Labelled photos from "data_split", an image-classification folder in hitoshi4148/turf-disease-app. The possible labels are: anthracnose decline, brown patch, dollar spot, fairy ring, healthy, large patch, leaf spot, pythium, red thread, snow mold, take all patch.

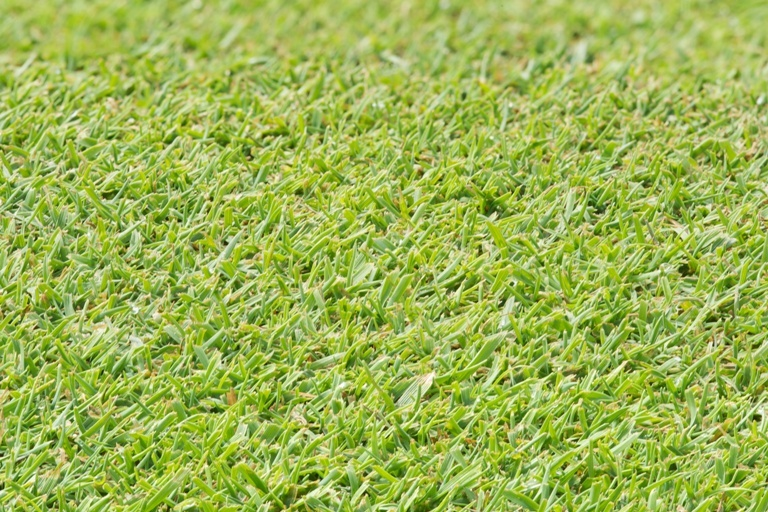
Label: healthy

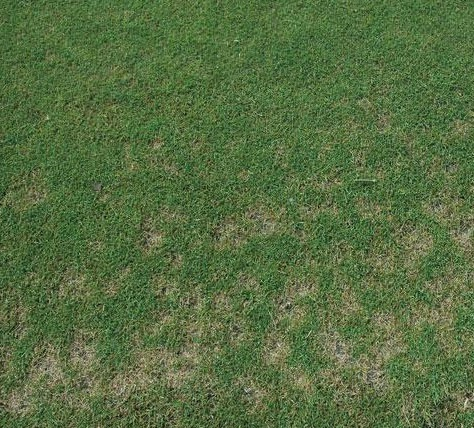
Label: dollar spot

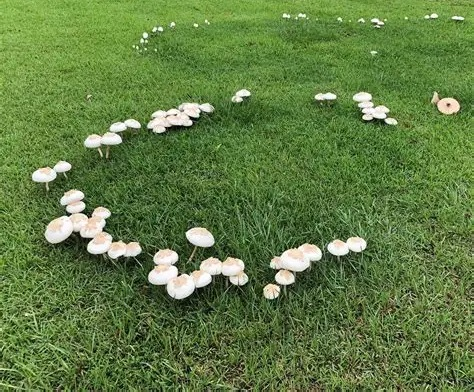
Label: fairy ring

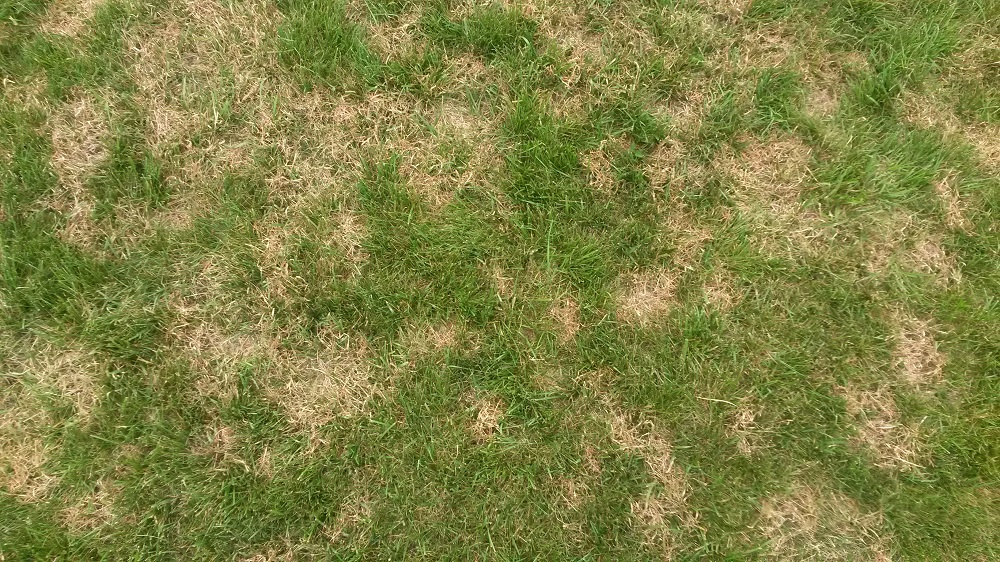
Label: brown patch

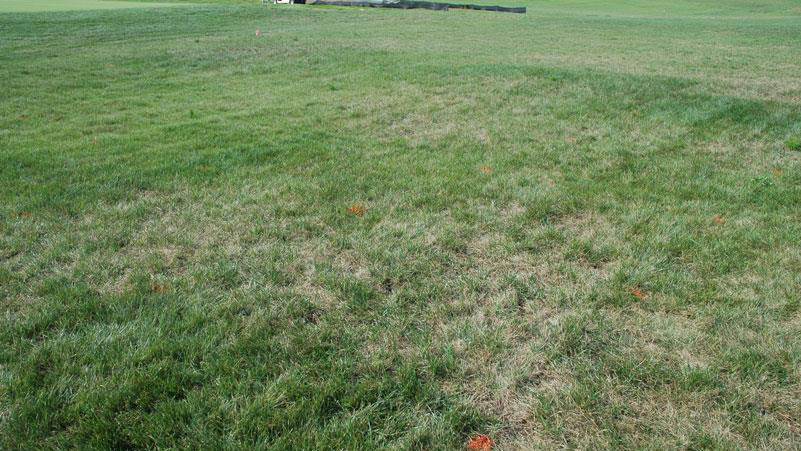
Label: leaf spot
